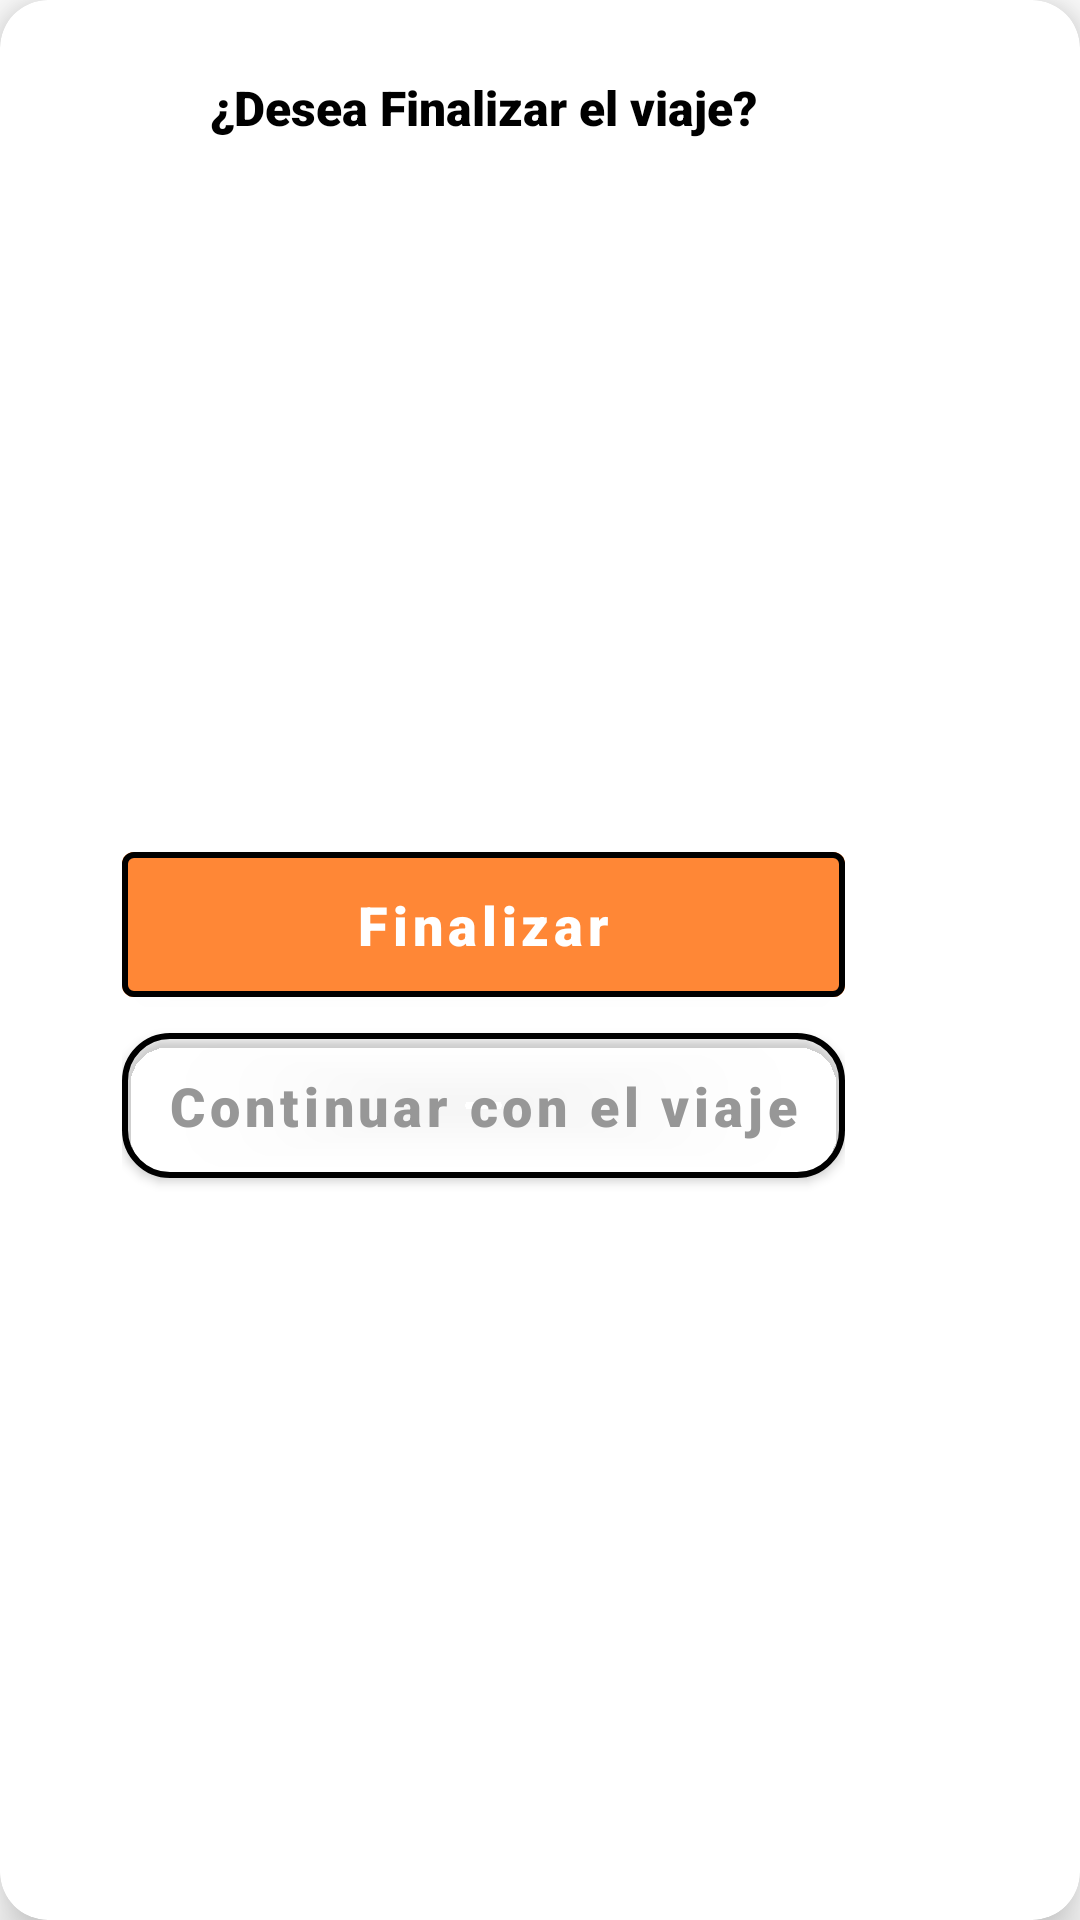

This screen was rendered from an Android layout file. Write that file and the resources it references.
<!-- AndroidManifest.xml: fallback theme Theme.MaterialComponents.DayNight.NoActionBar -->
<!-- res/layout/fragment_popup_travel_end.xml -->
<?xml version="1.0" encoding="utf-8"?>
<androidx.cardview.widget.CardView xmlns:android="http://schemas.android.com/apk/res/android"
    xmlns:app="http://schemas.android.com/apk/res-auto"
    xmlns:tools="http://schemas.android.com/tools"
    android:id="@+id/popup_end_trip"
    android:layout_width="wrap_content"
    android:layout_height="wrap_content"
    android:backgroundTint="@color/bottom_sheet_text_color"
    app:cardElevation="10dp"
    app:cardCornerRadius="16dp" >

    <androidx.constraintlayout.widget.ConstraintLayout
        android:layout_width="322dp"
        android:layout_height="match_parent">

        <TextView
            android:id="@+id/popup_pause_text"
            android:layout_width="match_parent"
            android:layout_height="wrap_content"
            android:layout_marginLeft="25dp"
            android:layout_marginTop="25dp"
            android:layout_marginRight="25dp"
            android:fontFamily="sans-serif-black"
            android:gravity="center"
            android:text="¿Desea Finalizar el viaje?"
            android:textColor="@color/black"
            android:textSize="16sp"
            app:layout_constraintEnd_toEndOf="parent"
            app:layout_constraintStart_toStartOf="parent"
            app:layout_constraintTop_toTopOf="parent" />


        <LinearLayout
            android:id="@+id/linearLayout"
            android:layout_width="wrap_content"
            android:layout_height="wrap_content"
            android:layout_marginTop="22dp"
            android:layout_marginBottom="32dp"
            android:orientation="vertical"
            app:layout_constraintBottom_toBottomOf="parent"
            app:layout_constraintEnd_toEndOf="parent"
            app:layout_constraintStart_toStartOf="parent"
            app:layout_constraintTop_toBottomOf="@+id/popup_pause_text">


            <com.google.android.material.button.MaterialButton
                android:id="@+id/hiddenButton_end"
                android:layout_width="241dp"
                android:layout_height="match_parent"
                android:layout_weight="1"
                android:backgroundTint="@color/nav_item_selected"
                android:fontFamily="sans-serif-black"
                android:padding="12dp"
                android:text="Finalizar"
                android:textAllCaps="false"
                android:textColor="@color/bottom_sheet_text_color"
                android:textSize="18sp"
                app:cardCornerRadius="16dp"
                app:strokeWidth="2dp"
                tools:layout_editor_absoluteX="163dp"
                tools:layout_editor_absoluteY="207dp" />

            <com.google.android.material.button.MaterialButton
                android:id="@+id/hiddenButton_continue"
                android:layout_width="241dp"
                android:layout_height="match_parent"
                android:layout_weight="1"
                android:backgroundTint="@android:color/transparent"
                android:fontFamily="sans-serif-black"
                android:padding="12dp"
                android:text="Continuar con el viaje"
                android:textAllCaps="false"
                android:textColor="@color/gray"
                android:textSize="18sp"
                app:cornerRadius="16dp"
                app:strokeWidth="2dp"
                tools:layout_editor_absoluteY="130dp" />


        </LinearLayout>



    </androidx.constraintlayout.widget.ConstraintLayout>
</androidx.cardview.widget.CardView>
<!-- resources referenced by this layout -->
<resources>
  <color name="black">#000000</color>
  <color name="bottom_sheet_text_color">#FFFFFF</color>
  <color name="gray">#979797</color>
  <color name="nav_item_selected">#FF8736</color>
</resources>
